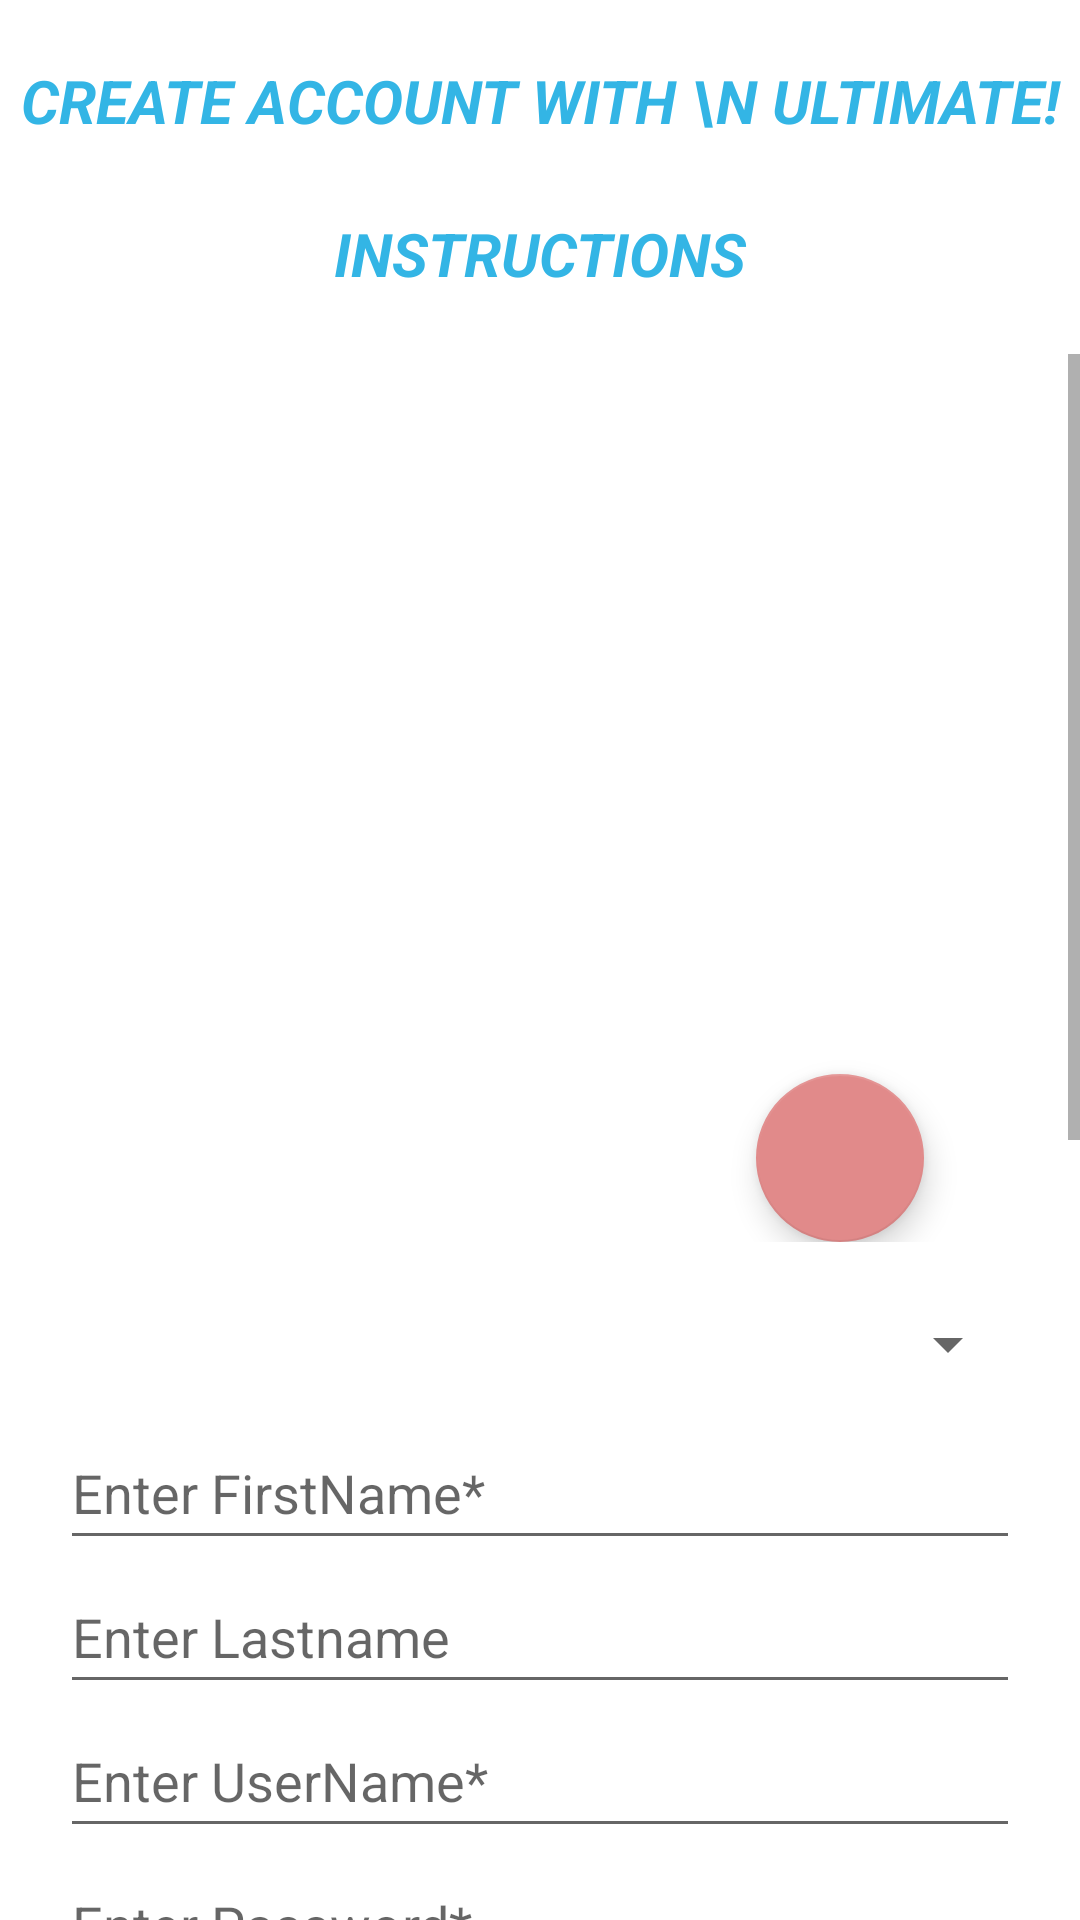

This screen was rendered from an Android layout file. Write that file and the resources it references.
<!-- AndroidManifest.xml: application theme Theme.MyUltimateApp -->
<!-- res/layout/activity_signup_page.xml -->
<?xml version="1.0" encoding="utf-8"?>
<androidx.constraintlayout.widget.ConstraintLayout xmlns:android="http://schemas.android.com/apk/res/android"
    xmlns:app="http://schemas.android.com/apk/res-auto"
    xmlns:tools="http://schemas.android.com/tools"
    android:layout_width="match_parent"
    android:layout_height="match_parent"
    tools:context=".SignupPage">

    <TextView
        android:id="@+id/singupInstuctions"
        android:layout_width="match_parent"
        android:layout_height="wrap_content"
        android:layout_marginTop="24dp"
        android:text="instructions"
        android:textAlignment="center"
        android:textAllCaps="true"
        android:textColor="@android:color/holo_blue_light"
        android:textSize="20sp"
        android:textStyle="bold|italic"
        app:layout_constraintTop_toBottomOf="@+id/createAccountText"
        tools:layout_editor_absoluteX="0dp" />

    <ScrollView
        android:id="@+id/scrollView2"
        android:layout_width="0dp"
        android:layout_height="0dp"
        android:layout_marginTop="20dp"
        app:layout_constraintBottom_toBottomOf="parent"
        app:layout_constraintEnd_toEndOf="parent"
        app:layout_constraintHorizontal_bias="0.0"
        app:layout_constraintStart_toStartOf="parent"
        app:layout_constraintTop_toBottomOf="@+id/singupInstuctions"
        app:layout_constraintVertical_bias="0.169">

        <LinearLayout
            android:layout_width="match_parent"
            android:layout_height="match_parent"
            android:orientation="vertical"
            android:paddingLeft="20dp"
            android:paddingTop="30dp"
            android:paddingRight="20dp"
            android:paddingBottom="10dp">

            <androidx.constraintlayout.widget.ConstraintLayout
                android:layout_width="match_parent"
                android:layout_height="wrap_content"
                android:padding="10dp">

                <ImageView
                    android:id="@+id/signupDisplayPic"
                    android:layout_width="200dp"
                    android:layout_height="200dp"
                    android:src="@drawable/person"
                    app:layout_constraintBottom_toBottomOf="parent"
                    app:layout_constraintEnd_toEndOf="parent"
                    app:layout_constraintHorizontal_bias="0.5"
                    app:layout_constraintStart_toStartOf="parent"
                    app:layout_constraintTop_toTopOf="parent"
                    app:layout_constraintVertical_bias="0.5" />

                <com.google.android.material.floatingactionbutton.FloatingActionButton
                    android:id="@+id/signupEditPicButton"
                    android:layout_width="wrap_content"
                    android:layout_height="wrap_content"
                    android:clickable="true"
                    android:src="@drawable/edit_clipart"
                    app:backgroundTint="#E18A8A"
                    app:layout_constraintBottom_toBottomOf="@+id/signupDisplayPic"
                    app:layout_constraintEnd_toEndOf="@+id/signupDisplayPic"
                    app:layout_constraintStart_toEndOf="@+id/signupDisplayPic"
                    app:layout_constraintTop_toBottomOf="@+id/signupDisplayPic" />
            </androidx.constraintlayout.widget.ConstraintLayout>

            <Spinner
                android:id="@+id/signupTitle"
                android:layout_width="match_parent"
                android:layout_height="wrap_content"
                android:minHeight="48dp"
                android:spinnerMode="dropdown"
                android:textAlignment="center" />

            <EditText
                android:id="@+id/signupFirstName"
                android:layout_width="match_parent"
                android:layout_height="wrap_content"
                android:ems="10"
                android:hint="Enter FirstName*"
                android:inputType="textPersonName"
                android:minHeight="48dp" />

            <EditText
                android:id="@+id/signupLastName"
                android:layout_width="match_parent"
                android:layout_height="wrap_content"
                android:ems="10"
                android:hint="Enter Lastname"
                android:inputType="textPersonName"
                android:minHeight="48dp" />

            <EditText
                android:id="@+id/signupUserName"
                android:layout_width="match_parent"
                android:layout_height="wrap_content"
                android:ems="10"
                android:hint="Enter UserName*"
                android:inputType="textPersonName"
                android:minHeight="48dp" />

            <EditText
                android:id="@+id/signupPassword"
                android:layout_width="match_parent"
                android:layout_height="wrap_content"
                android:ems="10"
                android:hint="Enter Password*"
                android:inputType="textPassword"
                android:minHeight="48dp" />

            <TextView
                android:id="@+id/signupDOB"
                android:layout_width="match_parent"
                android:layout_height="wrap_content"
                android:ems="10"
                android:hint="Enter DOB (YYYY-MM-DD)*"
                android:textSize="20sp"
                android:minHeight="48dp" />

            <EditText
                android:id="@+id/signupEmail"
                android:layout_width="match_parent"
                android:layout_height="wrap_content"
                android:ems="10"
                android:hint="Enter email*"
                android:inputType="textEmailAddress"
                android:minHeight="48dp" />

            <EditText
                android:id="@+id/signupPhone"
                android:layout_width="match_parent"
                android:layout_height="wrap_content"
                android:ems="10"
                android:hint="Enter Phone*"
                android:inputType="phone"
                android:minHeight="48dp" />



            <EditText
                android:id="@+id/signupAddress"
                android:layout_width="match_parent"
                android:layout_height="wrap_content"
                android:ems="10"
                android:hint="Enter Address"
                android:inputType="textPersonName"
                android:minHeight="48dp" />

            <EditText
                android:id="@+id/signupPostal"
                android:layout_width="match_parent"
                android:layout_height="wrap_content"
                android:ems="10"
                android:hint="Enter PostalCode"
                android:inputType="textPostalAddress"
                android:minHeight="48dp" />

            <EditText
                android:id="@+id/signupSQ"
                android:layout_width="match_parent"
                android:layout_height="wrap_content"
                android:ems="10"
                android:hint="Enter Security Question*"
                android:inputType="textPersonName"
                android:minHeight="48dp" />

            <EditText
                android:id="@+id/signupSA"
                android:layout_width="match_parent"
                android:layout_height="wrap_content"
                android:ems="10"
                android:hint="Enter Security Answer*"
                android:inputType="textPersonName"
                android:minHeight="48dp" />

            <Button
                android:id="@+id/signupButton"
                android:layout_width="match_parent"
                android:layout_height="wrap_content"
                android:layout_marginBottom="100dp"
                android:gravity="center"
                android:text="Signup!" />

        </LinearLayout>
    </ScrollView>

    <TextView
        android:id="@+id/createAccountText"
        android:layout_width="match_parent"
        android:layout_height="wrap_content"
        android:layout_marginTop="20dp"
        android:text="Create Account with \n Ultimate!"
        android:textAlignment="center"
        android:textAllCaps="true"
        android:textColor="@android:color/holo_blue_light"
        android:textSize="20sp"
        android:textStyle="bold|italic"
        app:layout_constraintTop_toTopOf="parent" />

    <androidx.constraintlayout.widget.Guideline
        android:id="@+id/guideline2"
        android:layout_width="wrap_content"
        android:layout_height="wrap_content"
        android:orientation="horizontal"
        app:layout_constraintGuide_begin="20dp" />

</androidx.constraintlayout.widget.ConstraintLayout>
<!-- resources referenced by this layout -->
<resources>
  <style name="Theme.MyUltimateApp" parent="Theme.MaterialComponents.DayNight.NoActionBar">
          
          <item name="colorPrimary">@color/purple_500</item>
          <item name="colorPrimaryVariant">@color/purple_700</item>
          <item name="colorOnPrimary">@color/white</item>
          
          <item name="colorSecondary">@color/teal_200</item>
          <item name="colorSecondaryVariant">@color/teal_700</item>
          <item name="colorOnSecondary">@color/black</item>
          
          <item name="android:statusBarColor">?attr/colorPrimaryVariant</item>
          
      </style>
  <!-- not gathered from this repository: default colours our renderer supplied (Android Studio template values) -->
  <color name="purple_500">#FF6200EE</color>
  <color name="purple_700">#FF3700B3</color>
  <color name="teal_200">#FF03DAC5</color>
  <color name="teal_700">#FF018786</color>
  <color name="black">#FF000000</color>
  <color name="white">#FFFFFFFF</color>
</resources>
